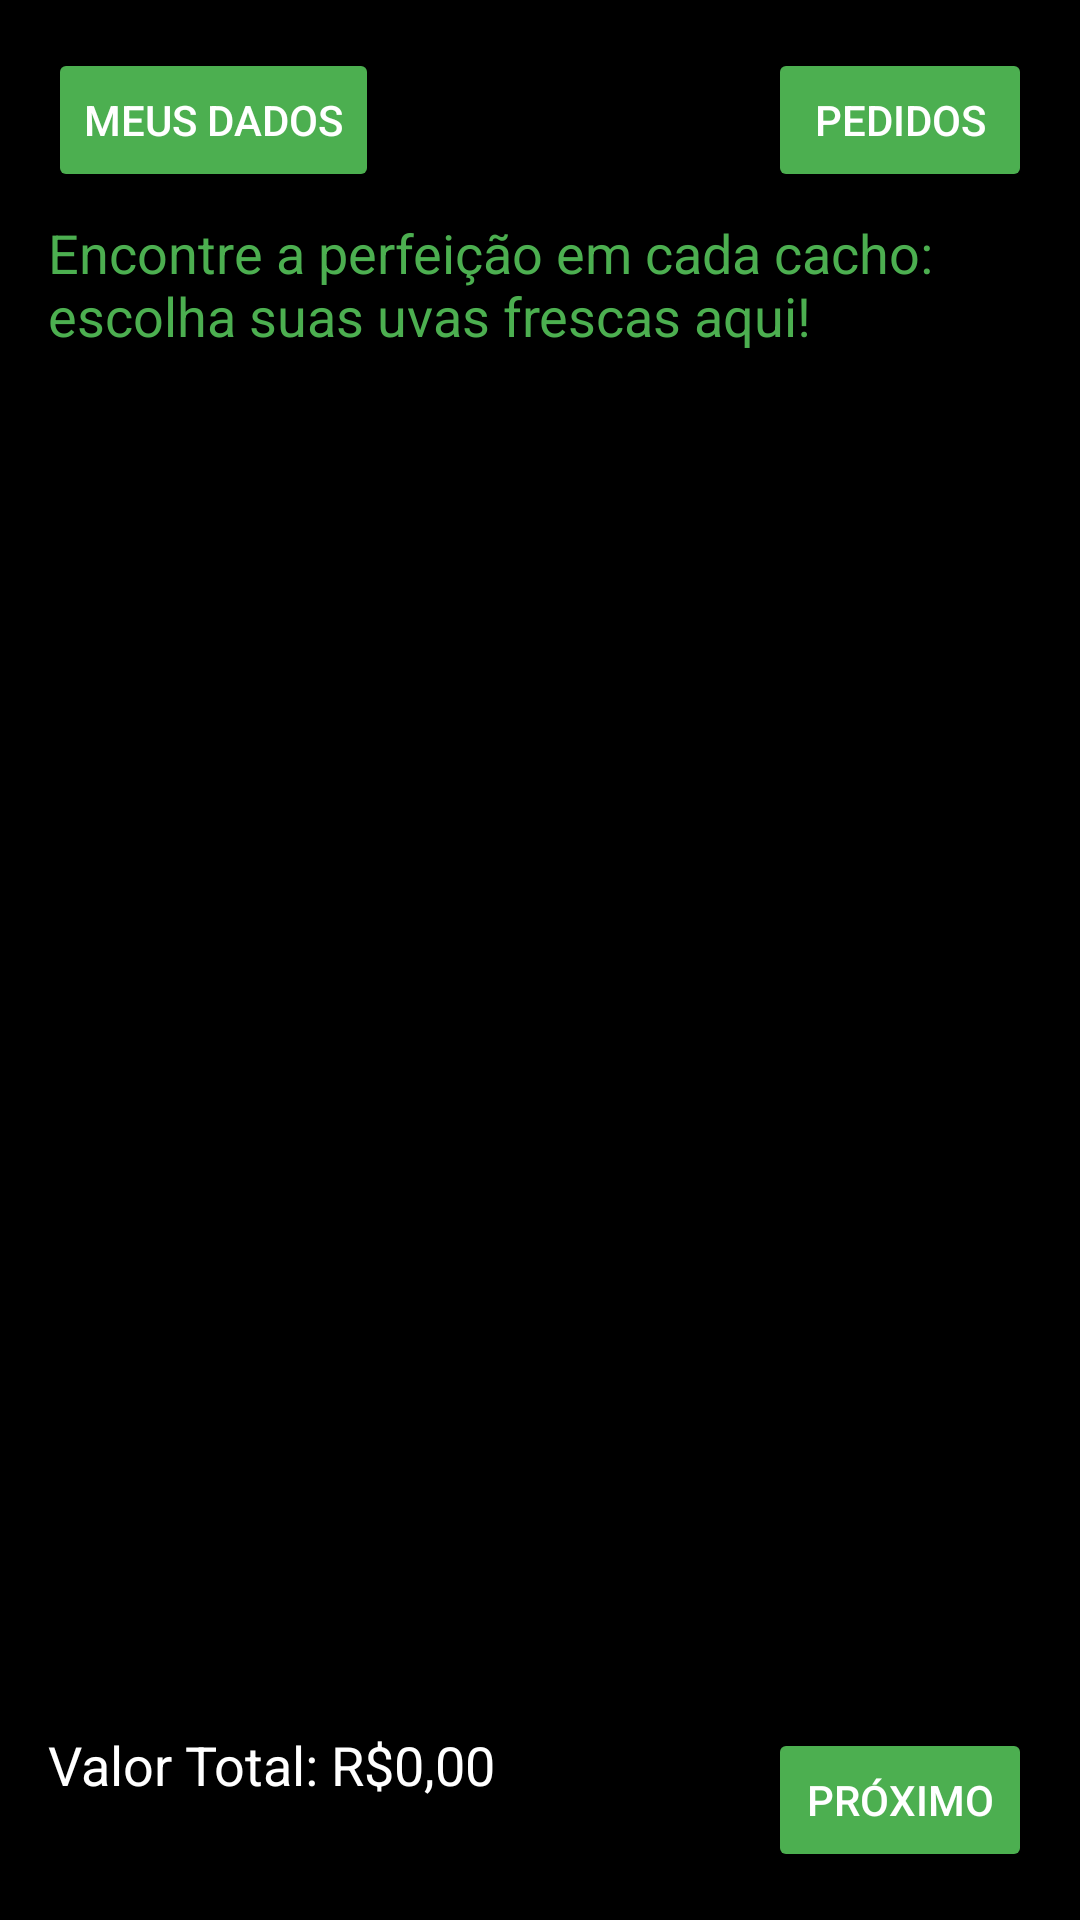

The Android layout XML behind this screen, and the referenced resources:
<!-- AndroidManifest.xml: activity theme Theme.GrapeApp -->
<!-- res/layout/activity_produtos.xml -->
<?xml version="1.0" encoding="utf-8"?>
<androidx.constraintlayout.widget.ConstraintLayout
    xmlns:android="http://schemas.android.com/apk/res/android"
    xmlns:app="http://schemas.android.com/apk/res-auto"
    xmlns:tools="http://schemas.android.com/tools"
    android:layout_width="match_parent"
    android:layout_height="match_parent"
    tools:context=".ProdutosActivity">

    
    <Button
        android:id="@+id/btnMeusDados"
        android:layout_width="wrap_content"
        android:layout_height="wrap_content"
        android:text="Meus Dados"
        android:textColor="@color/white"
        android:backgroundTint="@color/green"
        app:layout_constraintTop_toTopOf="parent"
        app:layout_constraintStart_toStartOf="parent"
        android:layout_marginTop="16dp"
        android:layout_marginStart="16dp" />

    
    <Button
        android:id="@+id/btnPedidos"
        android:layout_width="wrap_content"
        android:layout_height="wrap_content"
        android:text="@string/pedidos"
        android:textColor="@color/white"
        android:backgroundTint="@color/green"
        app:layout_constraintTop_toTopOf="parent"
        app:layout_constraintEnd_toEndOf="parent"
        android:layout_marginTop="16dp"
        android:layout_marginEnd="16dp" />

    
    <TextView
        android:id="@+id/tvCabecalho"
        android:layout_width="0dp"
        android:layout_height="wrap_content"
        android:text="Encontre a perfeição em cada cacho: escolha suas uvas frescas aqui!"
        android:textSize="18sp"
        android:textColor="@color/green"
        app:layout_constraintTop_toBottomOf="@id/btnPedidos"
        app:layout_constraintStart_toStartOf="parent"
        app:layout_constraintEnd_toEndOf="parent"
        android:layout_marginStart="16dp"
        android:layout_marginTop="8dp" />

    
    <androidx.recyclerview.widget.RecyclerView
        android:id="@+id/recyclerViewProdutos"
        android:layout_width="match_parent"
        android:layout_height="0dp"
        android:layout_marginTop="16dp"
        app:layout_constraintTop_toBottomOf="@id/tvCabecalho"
        app:layout_constraintBottom_toTopOf="@id/rodape" />

    
    <LinearLayout
        android:id="@+id/rodape"
        android:layout_width="match_parent"
        android:layout_height="wrap_content"
        android:orientation="horizontal"
        android:padding="16dp"
        android:background="@color/black"
        app:layout_constraintBottom_toBottomOf="parent">

        
        <TextView
            android:id="@+id/tvValorTotal"
            android:layout_width="wrap_content"
            android:layout_height="wrap_content"
            android:text="Valor Total: R$0,00"
            android:textSize="18sp"
            android:textColor="@color/white"
            android:layout_weight="1" />

        
        <Button
            android:id="@+id/btnProximo"
            android:layout_width="wrap_content"
            android:layout_height="wrap_content"
            android:text="@string/btn_proximo"
            android:textColor="@color/white"
            android:backgroundTint="@color/green"
            android:layout_gravity="end"
            android:layout_marginStart="16dp" />
    </LinearLayout>

</androidx.constraintlayout.widget.ConstraintLayout>
<!-- resources referenced by this layout -->
<resources>
  <color name="black">#000000</color>
  <color name="green">#4CAF50</color>
  <color name="white">#FFFFFF</color>
  <string name="btn_proximo">Próximo</string>
  <string name="pedidos">Pedidos</string>
  <style name="Theme.GrapeApp" parent="Theme.AppCompat.Light.DarkActionBar">
          
          <item name="colorPrimary">@color/purple_500</item>
          <item name="colorPrimaryDark">@color/purple_700</item>
          <item name="colorSecondary">@color/teal_200</item> 
  
          
          <item name="android:textColorPrimary">@android:color/white</item>
          <item name="android:textColorSecondary">@android:color/darker_gray</item>
  
          
          <item name="android:windowBackground">@android:color/black</item>
  
          
          <item name="android:textColor">@android:color/white</item>
      </style>
  <color name="purple_500">#6200EE</color>
  <color name="purple_700">#3700B3</color>
  <color name="teal_200">#03DAC5</color>
</resources>
